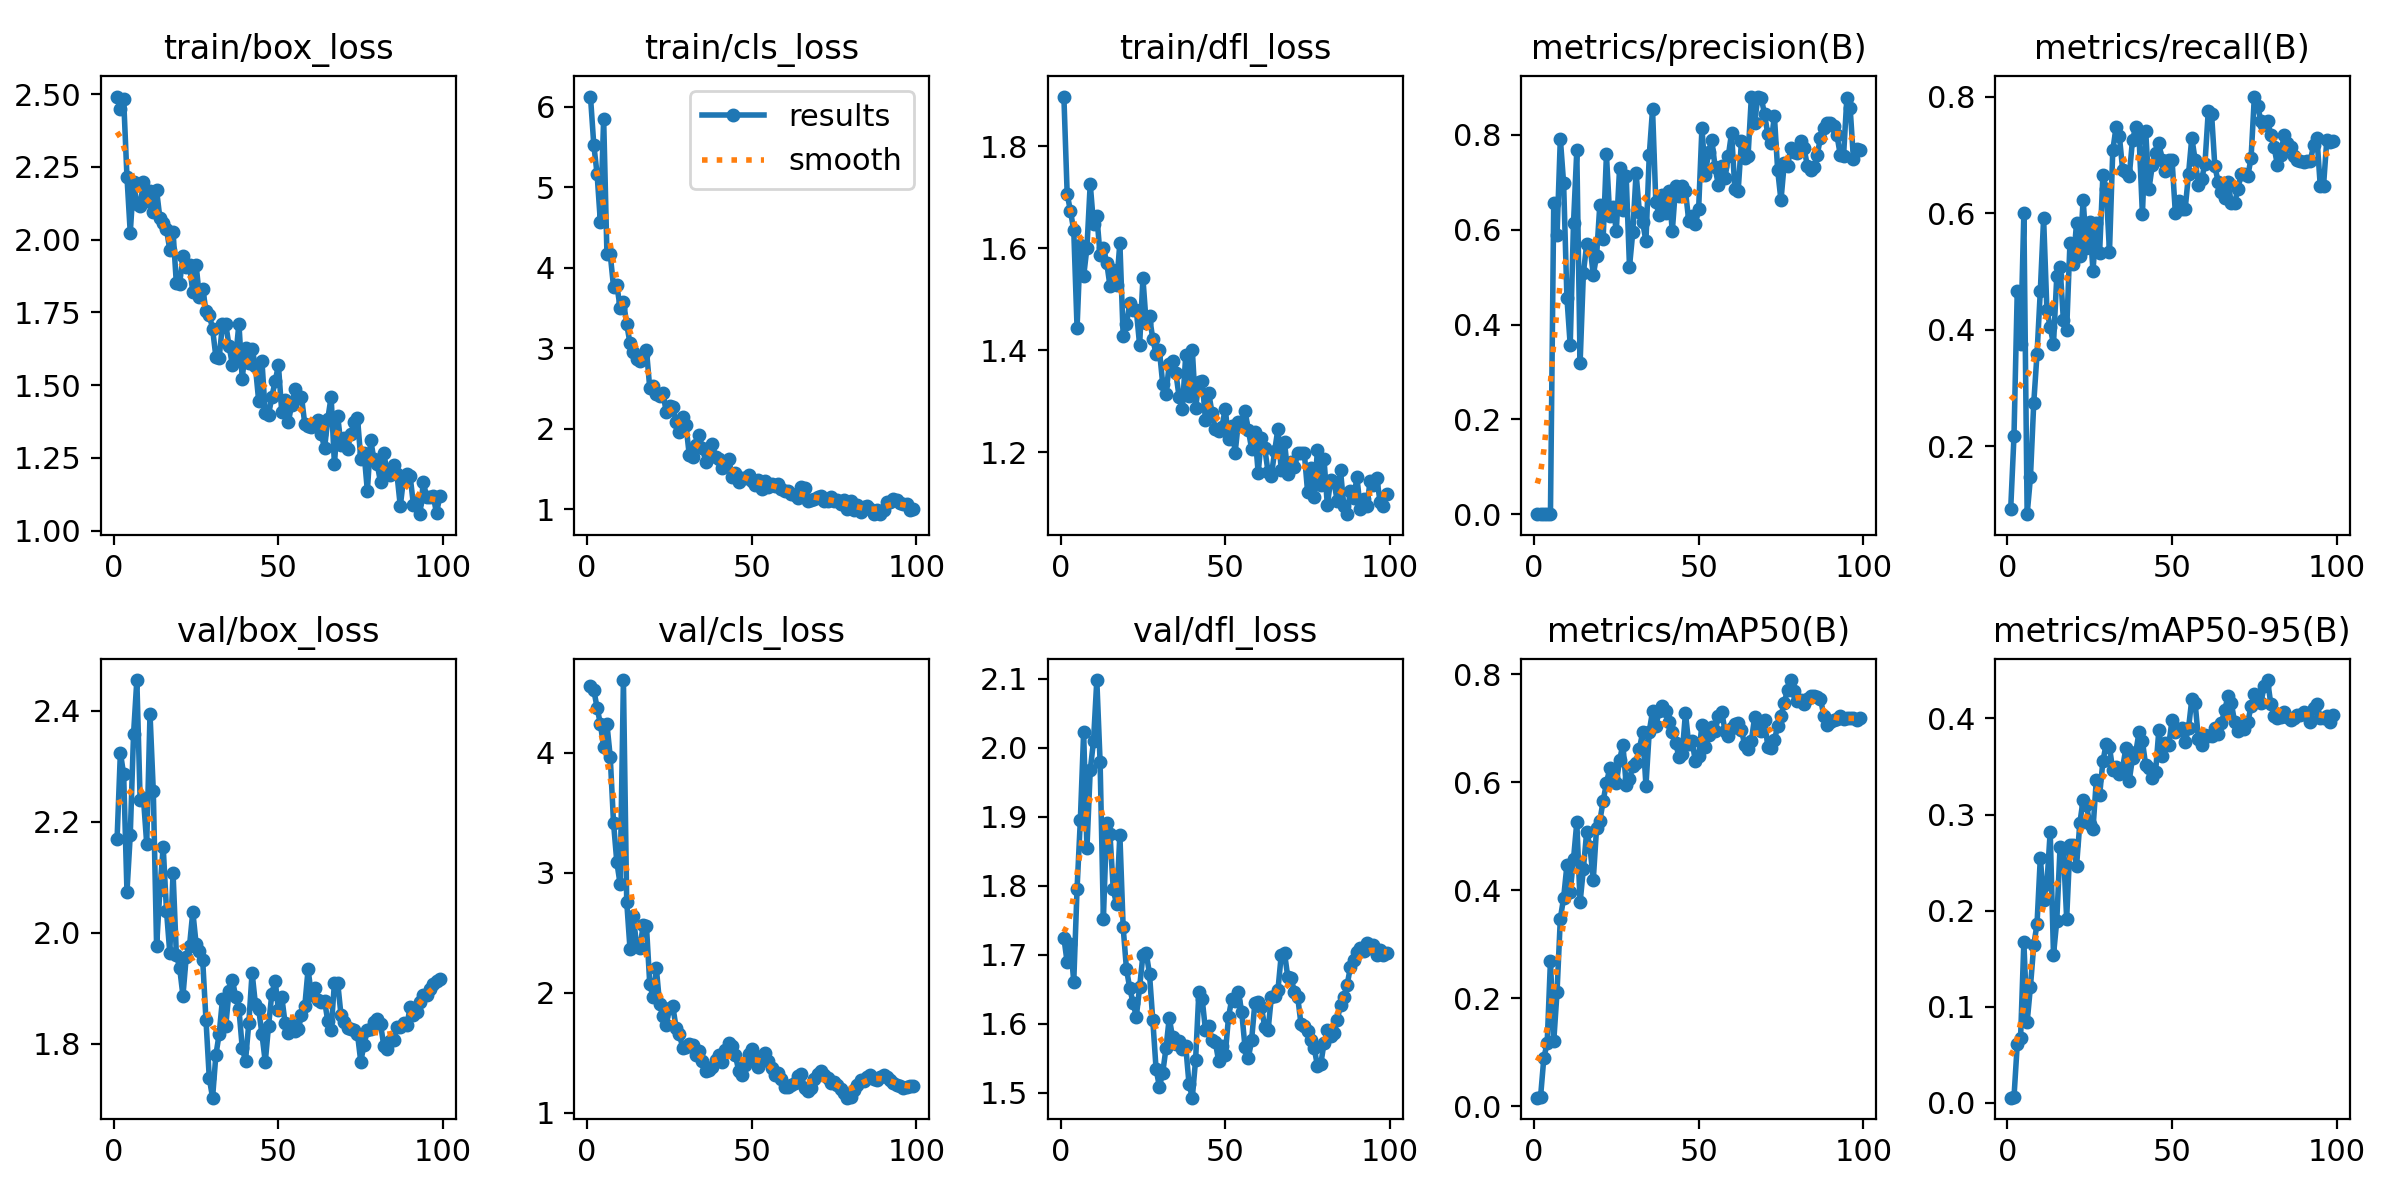

Values plotted in this chart, from the file beside it:
epoch, time, train/box_loss, train/cls_loss, train/dfl_loss, metrics/precision(B), metrics/recall(B), metrics/mAP50(B), metrics/mAP50-95(B), val/box_loss, val/cls_loss, val/dfl_loss, lr/pg0, lr/pg1, lr/pg2
1, 11.51, 2.492, 6.129, 1.898, 0.00031, 0.09167, 0.01562, 0.00537, 2.169, 4.558, 1.725, 0.0002, 0.0002, 0.0002
2, 15.52, 2.449, 5.531, 1.707, 0.00063, 0.2167, 0.0173, 0.00571, 2.325, 4.524, 1.689, 0.0004084, 0.0004084, 0.0004084
3, 19.06, 2.482, 5.169, 1.673, 0.00103, 0.4667, 0.08989, 0.0612, 2.286, 4.376, 1.716, 0.0006126, 0.0006126, 0.0006126
4, 22.54, 2.217, 4.572, 1.635, 0.00094, 0.375, 0.1166, 0.06718, 2.074, 4.241, 1.661, 0.0008126, 0.0008126, 0.0008126
5, 26.29, 2.024, 5.854, 1.444, 0.00155, 0.6, 0.2693, 0.1671, 2.176, 4.049, 1.795, 0.001008, 0.001008, 0.001008
6, 29.8, 2.2, 4.167, 1.606, 0.6564, 0.08333, 0.1202, 0.08383, 2.358, 4.237, 1.895, 0.001188, 0.001188, 0.001188
7, 33.5, 2.122, 4.168, 1.545, 0.5892, 0.1463, 0.2112, 0.1208, 2.456, 3.965, 2.023, 0.001176, 0.001176, 0.001176
8, 37.11, 2.116, 3.763, 1.601, 0.792, 0.2736, 0.3473, 0.1638, 2.239, 3.415, 1.854, 0.001163, 0.001163, 0.001163
9, 41.66, 2.198, 3.788, 1.727, 0.6975, 0.3584, 0.3857, 0.1863, 2.243, 3.088, 1.967, 0.001151, 0.001151, 0.001151
10, 45.47, 2.135, 3.501, 1.647, 0.4567, 0.4667, 0.4462, 0.2551, 2.16, 2.905, 2.01, 0.001139, 0.001139, 0.001139
11, 49.4, 2.167, 3.581, 1.664, 0.3564, 0.5913, 0.3974, 0.2114, 2.395, 4.605, 2.098, 0.001126, 0.001126, 0.001126
12, 53.15, 2.096, 3.301, 1.587, 0.6131, 0.4338, 0.4574, 0.2275, 2.255, 2.759, 1.979, 0.001114, 0.001114, 0.001114
13, 56.4, 2.17, 3.061, 1.6, 0.767, 0.4042, 0.5256, 0.2823, 1.976, 2.366, 1.752, 0.001102, 0.001102, 0.001102
14, 60.4, 2.074, 2.958, 1.572, 0.318, 0.375, 0.3773, 0.1538, 2.077, 2.64, 1.891, 0.001089, 0.001089, 0.001089
15, 64.53, 2.057, 2.864, 1.526, 0.5082, 0.4917, 0.4394, 0.1896, 2.156, 2.396, 1.875, 0.001077, 0.001077, 0.001077
16, 70.01, 2.036, 2.838, 1.558, 0.5694, 0.5083, 0.5081, 0.2664, 2.04, 2.371, 1.795, 0.001064, 0.001064, 0.001064
17, 73.77, 1.965, 2.91, 1.528, 0.5664, 0.417, 0.48, 0.2638, 1.964, 2.561, 1.773, 0.001052, 0.001052, 0.001052
18, 77.31, 2.028, 2.975, 1.611, 0.5045, 0.3993, 0.419, 0.1918, 2.108, 2.554, 1.874, 0.00104, 0.00104, 0.00104
19, 80.72, 1.85, 2.506, 1.429, 0.5441, 0.5484, 0.5147, 0.268, 1.961, 2.073, 1.74, 0.001027, 0.001027, 0.001027
20, 84.08, 1.848, 2.531, 1.451, 0.653, 0.5119, 0.5283, 0.2682, 1.937, 1.964, 1.679, 0.001015, 0.001015, 0.001015
21, 87.57, 1.944, 2.428, 1.492, 0.5804, 0.5833, 0.5651, 0.2465, 1.887, 2.202, 1.652, 0.001002, 0.001002, 0.001002
22, 90.96, 1.907, 2.408, 1.478, 0.7584, 0.5259, 0.5984, 0.291, 1.957, 1.905, 1.631, 0.0009901, 0.0009901, 0.0009901
23, 94.31, 1.912, 2.445, 1.479, 0.628, 0.623, 0.6254, 0.3155, 1.977, 1.803, 1.61, 0.0009778, 0.0009778, 0.0009778
24, 97.56, 1.819, 2.209, 1.41, 0.6476, 0.5399, 0.609, 0.3103, 2.038, 1.733, 1.653, 0.0009654, 0.0009654, 0.0009654
25, 100.9, 1.913, 2.281, 1.542, 0.5976, 0.5846, 0.599, 0.29, 1.98, 1.876, 1.7, 0.000953, 0.000953, 0.000953
26, 104.3, 1.804, 2.268, 1.452, 0.7299, 0.5003, 0.6411, 0.2851, 1.967, 1.887, 1.703, 0.0009406, 0.0009406, 0.0009406
27, 107.9, 1.832, 2.087, 1.466, 0.6417, 0.5838, 0.6694, 0.3358, 1.95, 1.708, 1.672, 0.0009283, 0.0009283, 0.0009283
28, 111.3, 1.755, 1.958, 1.422, 0.7123, 0.532, 0.5951, 0.3199, 1.842, 1.655, 1.605, 0.0009159, 0.0009159, 0.0009159
29, 114.9, 1.742, 2.151, 1.392, 0.5219, 0.6647, 0.6063, 0.3553, 1.738, 1.543, 1.534, 0.0009035, 0.0009035, 0.0009035
30, 118.5, 1.694, 2.042, 1.4, 0.5943, 0.6417, 0.6293, 0.3736, 1.703, 1.545, 1.509, 0.0008911, 0.0008911, 0.0008911
31, 122.1, 1.598, 1.671, 1.335, 0.7191, 0.5333, 0.6363, 0.37, 1.78, 1.574, 1.529, 0.0008787, 0.0008787, 0.0008787
32, 125.4, 1.594, 1.651, 1.314, 0.6378, 0.7075, 0.6612, 0.3464, 1.818, 1.565, 1.564, 0.0008664, 0.0008664, 0.0008664
33, 128.8, 1.709, 1.795, 1.373, 0.6158, 0.7472, 0.6926, 0.3499, 1.88, 1.48, 1.609, 0.000854, 0.000854, 0.000854
34, 132.3, 1.709, 1.916, 1.379, 0.5755, 0.7327, 0.5936, 0.3418, 1.832, 1.517, 1.58, 0.0008416, 0.0008416, 0.0008416
35, 135.7, 1.636, 1.757, 1.355, 0.7566, 0.6742, 0.6938, 0.3489, 1.895, 1.433, 1.57, 0.0008293, 0.0008293, 0.0008293
36, 139.1, 1.571, 1.587, 1.308, 0.854, 0.671, 0.7314, 0.3695, 1.916, 1.35, 1.574, 0.0008169, 0.0008169, 0.0008169
37, 142.5, 1.594, 1.705, 1.285, 0.6579, 0.6631, 0.7041, 0.3351, 1.885, 1.357, 1.563, 0.0008045, 0.0008045, 0.0008045
38, 146, 1.712, 1.81, 1.39, 0.6308, 0.7262, 0.7313, 0.3591, 1.863, 1.382, 1.568, 0.0007921, 0.0007921, 0.0007921
39, 149.3, 1.523, 1.642, 1.311, 0.6731, 0.7477, 0.7412, 0.3651, 1.793, 1.441, 1.513, 0.0007797, 0.0007797, 0.0007797
40, 152.6, 1.628, 1.621, 1.401, 0.6345, 0.7288, 0.7315, 0.3861, 1.769, 1.478, 1.493, 0.0007674, 0.0007674, 0.0007674
41, 156.1, 1.575, 1.507, 1.286, 0.6806, 0.5983, 0.7115, 0.3766, 1.838, 1.423, 1.548, 0.000755, 0.000755, 0.000755
42, 159.5, 1.626, 1.587, 1.338, 0.5965, 0.7408, 0.6935, 0.3511, 1.928, 1.523, 1.647, 0.0007426, 0.0007426, 0.0007426
43, 163, 1.565, 1.623, 1.34, 0.6909, 0.6417, 0.6734, 0.3487, 1.872, 1.583, 1.636, 0.0007302, 0.0007302, 0.0007302
44, 166.4, 1.446, 1.402, 1.263, 0.6699, 0.6817, 0.647, 0.3385, 1.863, 1.556, 1.591, 0.0007179, 0.0007179, 0.0007179
45, 169.7, 1.582, 1.452, 1.316, 0.6911, 0.7037, 0.6527, 0.3442, 1.817, 1.48, 1.597, 0.0007055, 0.0007055, 0.0007055
46, 173.1, 1.404, 1.336, 1.276, 0.6819, 0.7196, 0.7282, 0.3883, 1.767, 1.35, 1.576, 0.0006931, 0.0006931, 0.0006931
47, 176.6, 1.398, 1.391, 1.245, 0.618, 0.6917, 0.6699, 0.3604, 1.833, 1.312, 1.573, 0.0006808, 0.0006808, 0.0006808
48, 180.1, 1.46, 1.392, 1.242, 0.6277, 0.6715, 0.6764, 0.374, 1.891, 1.396, 1.546, 0.0006684, 0.0006684, 0.0006684
49, 183.6, 1.514, 1.428, 1.25, 0.6123, 0.6917, 0.6389, 0.3723, 1.914, 1.493, 1.568, 0.000656, 0.000656, 0.000656
50, 187.2, 1.568, 1.351, 1.285, 0.6435, 0.6917, 0.6483, 0.3984, 1.861, 1.535, 1.555, 0.0006436, 0.0006436, 0.0006436
51, 190.7, 1.408, 1.297, 1.225, 0.8146, 0.6001, 0.7067, 0.3854, 1.885, 1.449, 1.61, 0.0006312, 0.0006312, 0.0006312
52, 194.1, 1.451, 1.363, 1.252, 0.715, 0.6208, 0.6645, 0.3877, 1.838, 1.377, 1.636, 0.0006189, 0.0006189, 0.0006189
53, 197.8, 1.375, 1.247, 1.199, 0.7632, 0.6067, 0.6875, 0.3897, 1.82, 1.469, 1.634, 0.0006065, 0.0006065, 0.0006065
54, 201.3, 1.431, 1.35, 1.259, 0.7894, 0.6077, 0.7018, 0.3755, 1.833, 1.5, 1.646, 0.0005941, 0.0005941, 0.0005941
55, 204.7, 1.486, 1.279, 1.257, 0.7315, 0.6667, 0.6956, 0.3896, 1.822, 1.433, 1.617, 0.0005818, 0.0005818, 0.0005818
56, 208.1, 1.455, 1.308, 1.281, 0.6931, 0.7295, 0.7219, 0.4199, 1.826, 1.37, 1.566, 0.0005694, 0.0005694, 0.0005694
57, 211.3, 1.46, 1.29, 1.244, 0.7332, 0.6917, 0.7309, 0.4165, 1.852, 1.316, 1.55, 0.000557, 0.000557, 0.000557
58, 214.7, 1.367, 1.311, 1.207, 0.708, 0.6484, 0.6954, 0.379, 1.868, 1.33, 1.576, 0.0005446, 0.0005446, 0.0005446
59, 218, 1.361, 1.253, 1.239, 0.7544, 0.6584, 0.6847, 0.372, 1.934, 1.277, 1.631, 0.0005322, 0.0005322, 0.0005322
60, 221.6, 1.357, 1.221, 1.159, 0.8042, 0.685, 0.7006, 0.3823, 1.888, 1.215, 1.632, 0.0005199, 0.0005199, 0.0005199
... 39 more rows
